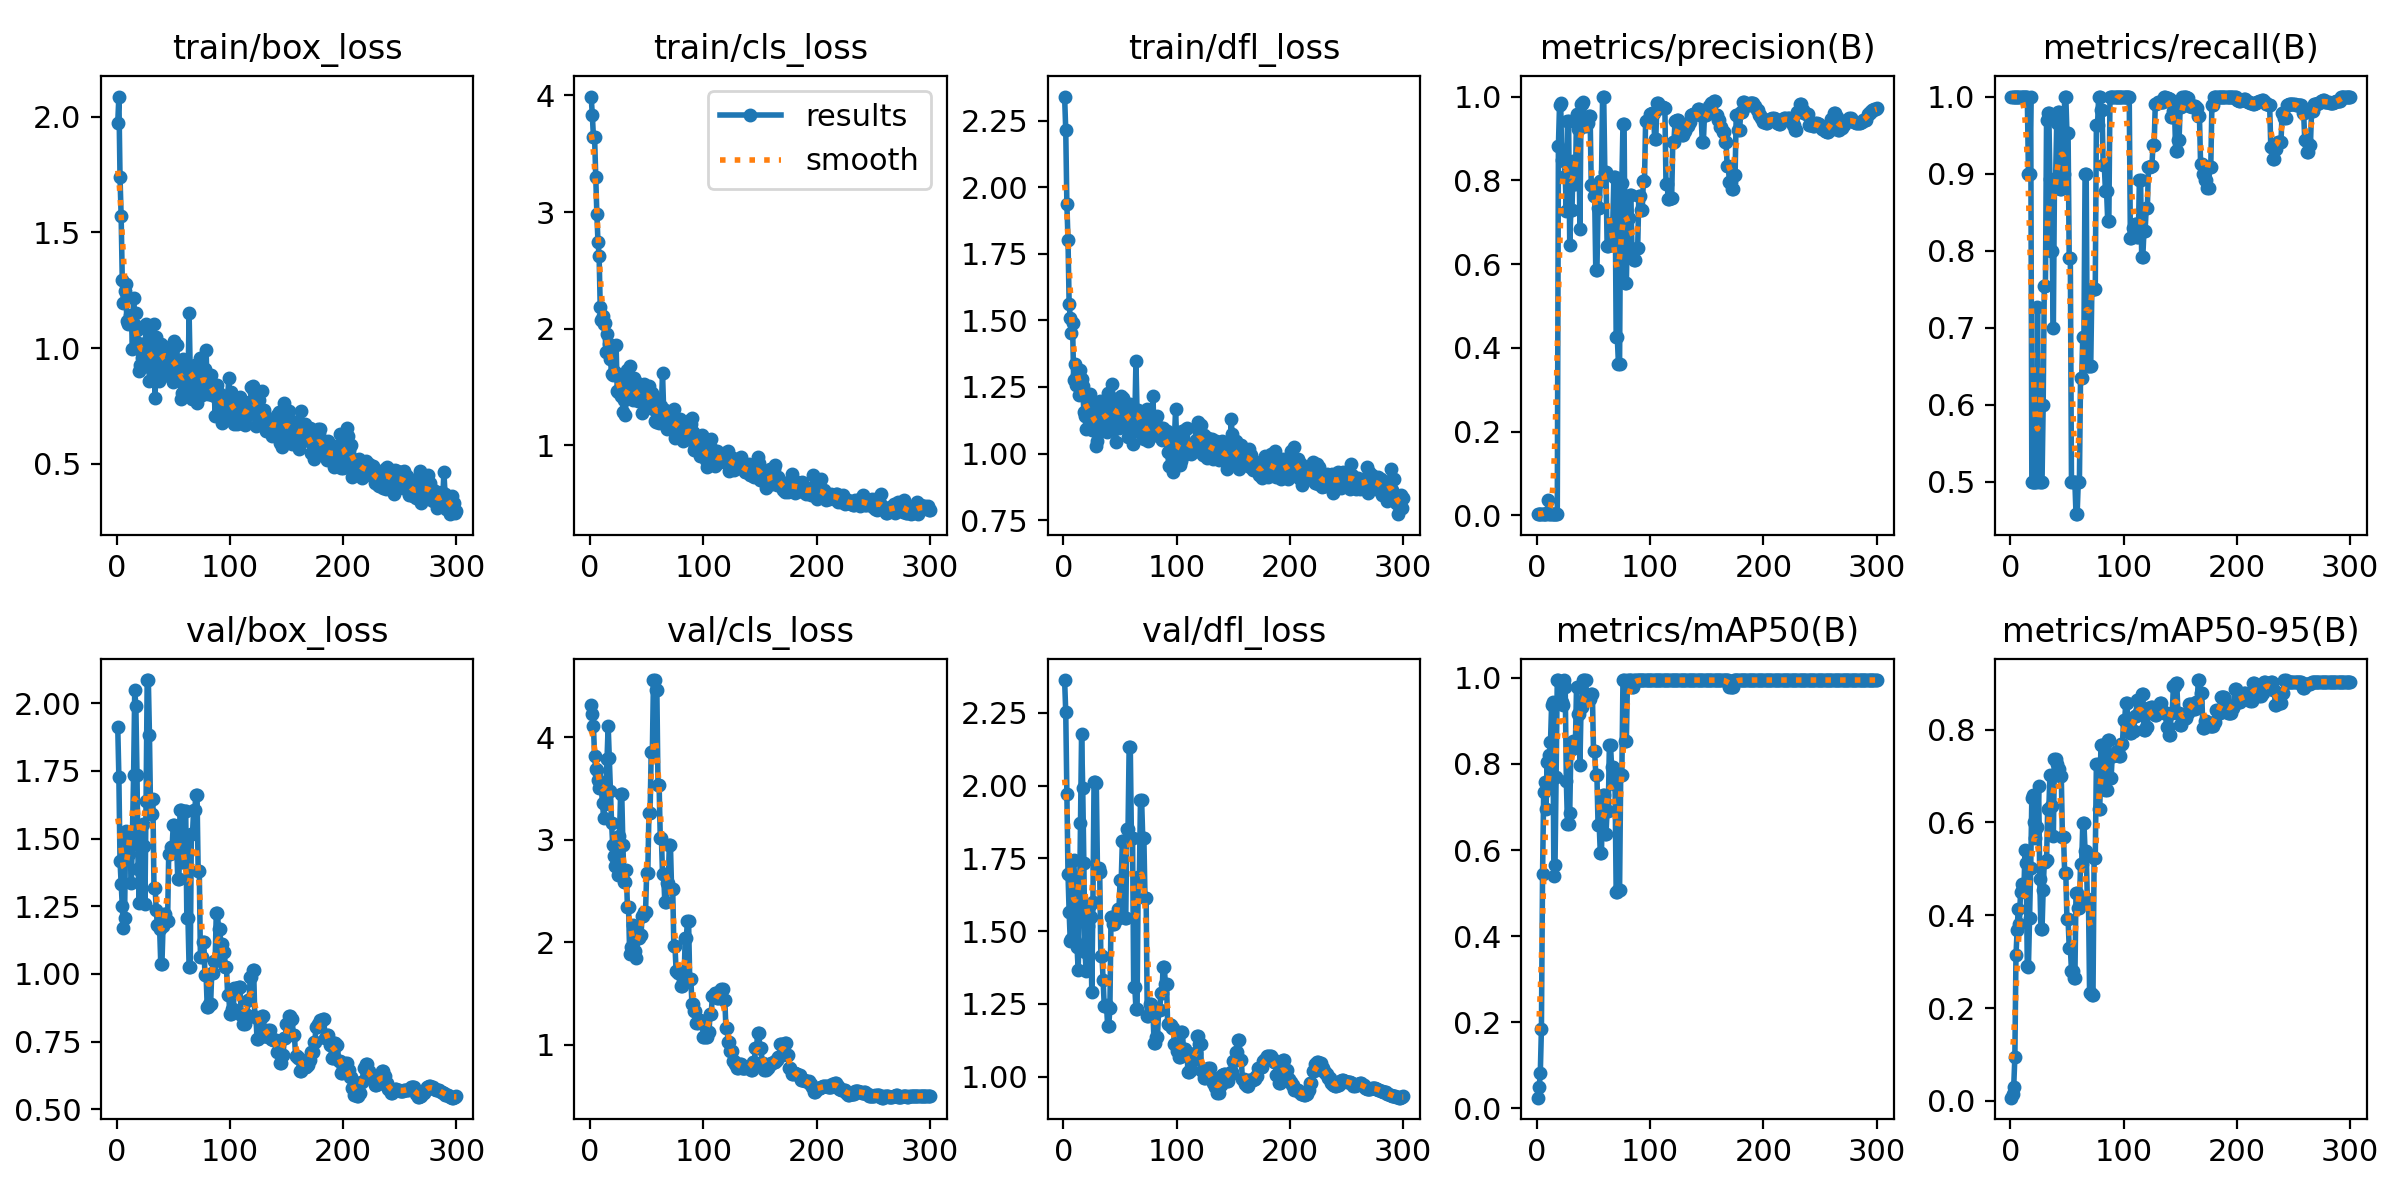

The file beside this chart, header and first rows:
epoch, train/box_loss, train/cls_loss, train/dfl_loss, metrics/precision(B), metrics/recall(B), metrics/mAP50(B), metrics/mAP50-95(B), val/box_loss, val/cls_loss, val/dfl_loss, lr/pg0, lr/pg1, lr/pg2
1, 1.975, 3.991, 2.341, 0.00319, 1, 0.02452, 0.00682, 1.912, 4.312, 2.362, 1.667e-05, 1.667e-05, 1.667e-05
2, 2.088, 3.834, 2.216, 0.00318, 1, 0.04889, 0.01502, 1.725, 4.223, 2.254, 4.9845e-05, 4.9845e-05, 4.9845e-05
3, 1.739, 3.643, 1.938, 0.00318, 1, 0.08124, 0.03049, 1.416, 4.11, 1.972, 8.28e-05, 8.28e-05, 8.28e-05
4, 1.57, 3.646, 1.803, 0.00317, 1, 0.1847, 0.09357, 1.331, 3.814, 1.697, 0.0001155, 0.0001155, 0.0001155
5, 1.292, 3.302, 1.563, 0.00319, 1, 0.5447, 0.3132, 1.252, 3.694, 1.566, 0.000148, 0.000148, 0.000148
6, 1.195, 2.987, 1.509, 0.00321, 1, 0.7344, 0.3674, 1.168, 3.682, 1.466, 0.0001803, 0.0001803, 0.0001803
7, 1.244, 2.745, 1.454, 0.00321, 1, 0.7575, 0.4136, 1.206, 3.579, 1.474, 0.0002124, 0.0002124, 0.0002124
8, 1.276, 2.626, 1.492, 0.00318, 1, 0.6953, 0.3809, 1.529, 3.509, 1.68, 0.0002443, 0.0002443, 0.0002443
9, 1.115, 2.181, 1.276, 0.00577, 1, 0.8042, 0.4492, 1.492, 3.553, 1.743, 0.0002759, 0.0002759, 0.0002759
10, 1.106, 2.072, 1.336, 0.03641, 1, 0.7456, 0.4662, 1.487, 3.501, 1.675, 0.0003073, 0.0003073, 0.0003073
11, 1.107, 2.11, 1.258, 0.00318, 1, 0.822, 0.4588, 1.443, 3.36, 1.558, 0.0003385, 0.0003385, 0.0003385
12, 1.144, 2.039, 1.295, 0.0032, 1, 0.8506, 0.4551, 1.472, 3.211, 1.445, 0.0003695, 0.0003695, 0.0003695
13, 1.135, 2.045, 1.27, 0.00325, 1, 0.9375, 0.5402, 1.337, 3.348, 1.365, 0.0004002, 0.0004002, 0.0004002
14, 0.9958, 1.795, 1.218, 0.00327, 1, 0.945, 0.5124, 1.524, 3.504, 1.544, 0.0004308, 0.0004308, 0.0004308
15, 1.218, 1.949, 1.314, 0.00323, 1, 0.5395, 0.2903, 1.736, 3.787, 1.871, 0.0004611, 0.0004611, 0.0004611
16, 1.098, 1.797, 1.281, 0.00282, 0.9, 0.5645, 0.2885, 2.047, 4.114, 2.176, 0.0004912, 0.0004912, 0.0004912
17, 1.153, 1.87, 1.253, 0.0028, 0.9, 0.7708, 0.3936, 1.989, 3.8, 1.992, 0.0005211, 0.0005211, 0.0005211
18, 1.078, 1.742, 1.155, 0.00317, 1, 0.995, 0.501, 1.734, 3.478, 1.734, 0.0005507, 0.0005507, 0.0005507
19, 1.022, 1.612, 1.143, 0.8822, 0.5, 0.995, 0.6528, 1.388, 3.167, 1.43, 0.0005801, 0.0005801, 0.0005801
20, 0.901, 1.601, 1.091, 0.9802, 0.5, 0.9464, 0.6596, 1.261, 2.95, 1.362, 0.0006094, 0.0006094, 0.0006094
21, 0.9246, 1.626, 1.216, 0.984, 0.5, 0.9464, 0.5999, 1.393, 2.84, 1.465, 0.0006384, 0.0006384, 0.0006384
22, 0.9577, 1.627, 1.166, 0.8476, 0.5, 0.945, 0.5661, 1.472, 2.743, 1.517, 0.0006671, 0.0006671, 0.0006671
23, 1.019, 1.862, 1.225, 0.8523, 0.5, 0.9379, 0.5886, 1.553, 2.868, 1.588, 0.0006957, 0.0006957, 0.0006957
24, 0.9917, 1.466, 1.146, 0.8466, 0.7264, 0.995, 0.5907, 1.474, 2.731, 1.549, 0.000724, 0.000724, 0.000724
25, 0.9686, 1.456, 1.088, 0.8095, 0.5, 0.9783, 0.6786, 1.258, 2.654, 1.29, 0.0007521, 0.0007521, 0.0007521
26, 1.105, 1.471, 1.194, 0.7271, 0.6, 0.7607, 0.4776, 1.639, 3.04, 1.6, 0.00078, 0.00078, 0.00078
27, 1.026, 1.423, 1.11, 0.9407, 0.5, 0.6595, 0.37, 2.085, 3.445, 2.013, 0.0008077, 0.0008077, 0.0008077
28, 1.076, 1.573, 1.172, 0.9407, 0.5, 0.6595, 0.37, 2.085, 3.445, 2.013, 0.0008352, 0.0008352, 0.0008352
29, 0.8552, 1.287, 1.03, 0.6467, 0.6, 0.6871, 0.4548, 1.881, 2.953, 2.007, 0.0008624, 0.0008624, 0.0008624
30, 0.917, 1.389, 1.048, 0.7297, 0.7537, 0.8344, 0.5147, 1.592, 2.591, 1.716, 0.0008894, 0.0008894, 0.0008894
31, 0.9048, 1.258, 1.083, 0.7297, 0.7537, 0.8344, 0.5147, 1.592, 2.591, 1.716, 0.0009162, 0.0009162, 0.0009162
32, 1, 1.404, 1.197, 0.846, 0.9698, 0.8529, 0.5179, 1.647, 2.706, 1.703, 0.0009428, 0.0009428, 0.0009428
33, 1.105, 1.645, 1.192, 0.7912, 0.9788, 0.8456, 0.629, 1.316, 2.339, 1.416, 0.0009691, 0.0009691, 0.0009691
34, 0.7826, 1.414, 1.089, 0.7912, 0.9788, 0.8456, 0.629, 1.316, 2.339, 1.416, 0.0009953, 0.0009953, 0.0009953
35, 1.047, 1.68, 1.183, 0.9587, 0.8928, 0.9783, 0.7027, 1.235, 1.883, 1.334, 0.001021, 0.001021, 0.001021
36, 0.945, 1.439, 1.128, 0.9214, 0.8, 0.9172, 0.6359, 1.179, 1.953, 1.243, 0.001047, 0.001047, 0.001047
37, 0.8593, 1.535, 1.1, 0.9214, 0.8, 0.9172, 0.6359, 1.179, 1.953, 1.243, 0.001072, 0.001072, 0.001072
38, 0.9393, 1.389, 1.08, 0.6831, 0.7, 0.7967, 0.5714, 1.164, 2.163, 1.248, 0.001098, 0.001098, 0.001098
39, 1.019, 1.575, 1.227, 0.982, 0.8936, 0.9335, 0.7365, 1.036, 1.915, 1.173, 0.001123, 0.001123, 0.001123
40, 0.8992, 1.426, 1.101, 0.982, 0.8936, 0.9335, 0.7365, 1.036, 1.915, 1.173, 0.001147, 0.001147, 0.001147
41, 1.002, 1.544, 1.203, 0.9871, 0.9663, 0.995, 0.7252, 1.175, 1.847, 1.238, 0.001172, 0.001172, 0.001172
42, 0.9572, 1.382, 1.124, 0.9288, 0.9797, 0.995, 0.7146, 1.222, 2.039, 1.549, 0.001196, 0.001196, 0.001196
43, 1.006, 1.395, 1.261, 0.9288, 0.9797, 0.995, 0.7146, 1.222, 2.039, 1.549, 0.001221, 0.001221, 0.001221
44, 0.9878, 1.381, 1.169, 0.9357, 0.8796, 0.9575, 0.6999, 1.194, 2.073, 1.524, 0.001244, 0.001244, 0.001244
45, 0.9845, 1.405, 1.204, 0.9357, 0.8796, 0.9575, 0.6999, 1.194, 2.073, 1.524, 0.001268, 0.001268, 0.001268
46, 0.8771, 1.279, 1.043, 0.9546, 0.9, 0.9506, 0.5686, 1.444, 2.255, 1.541, 0.001292, 0.001292, 0.001292
47, 0.996, 1.466, 1.184, 0.9546, 0.9, 0.9506, 0.5686, 1.444, 2.255, 1.541, 0.001315, 0.001315, 0.001315
48, 0.9518, 1.528, 1.196, 0.7883, 1, 0.9617, 0.4898, 1.469, 2.292, 1.576, 0.001338, 0.001338, 0.001338
49, 0.9592, 1.366, 1.095, 0.7883, 1, 0.9617, 0.4898, 1.469, 2.292, 1.576, 0.001361, 0.001361, 0.001361
50, 0.8512, 1.486, 1.119, 0.7618, 0.9525, 0.8292, 0.3912, 1.549, 2.678, 1.675, 0.001383, 0.001383, 0.001383
51, 1.031, 1.406, 1.216, 0.7618, 0.9525, 0.8292, 0.3912, 1.549, 2.678, 1.675, 0.001392, 0.001392, 0.001392
52, 0.8787, 1.504, 1.173, 0.5854, 0.7899, 0.7742, 0.3298, 1.474, 3.262, 1.808, 0.001392, 0.001392, 0.001392
53, 1.011, 1.431, 1.208, 0.5854, 0.7899, 0.7742, 0.3298, 1.474, 3.262, 1.808, 0.001386, 0.001386, 0.001386
54, 0.8928, 1.334, 1.111, 0.735, 0.5, 0.6581, 0.2803, 1.351, 3.853, 1.546, 0.001381, 0.001381, 0.001381
55, 0.9027, 1.444, 1.175, 0.735, 0.5, 0.6581, 0.2803, 1.351, 3.853, 1.546, 0.001375, 0.001375, 0.001375
56, 0.9054, 1.306, 1.188, 0.7978, 0.5, 0.5933, 0.2641, 1.605, 4.559, 1.851, 0.00137, 0.00137, 0.00137
57, 0.7793, 1.208, 1.061, 0.7978, 0.5, 0.5933, 0.2641, 1.605, 4.559, 1.851, 0.001364, 0.001364, 0.001364
58, 0.8075, 1.199, 1.122, 1, 0.4582, 0.7283, 0.4475, 1.412, 4.463, 2.132, 0.001359, 0.001359, 0.001359
59, 0.9531, 1.393, 1.185, 1, 0.4582, 0.7283, 0.4475, 1.412, 4.463, 2.132, 0.001353, 0.001353, 0.001353
60, 0.8598, 1.236, 1.095, 0.8206, 0.5, 0.6367, 0.416, 1.603, 3.532, 1.821, 0.001348, 0.001348, 0.001348
... 240 more rows
